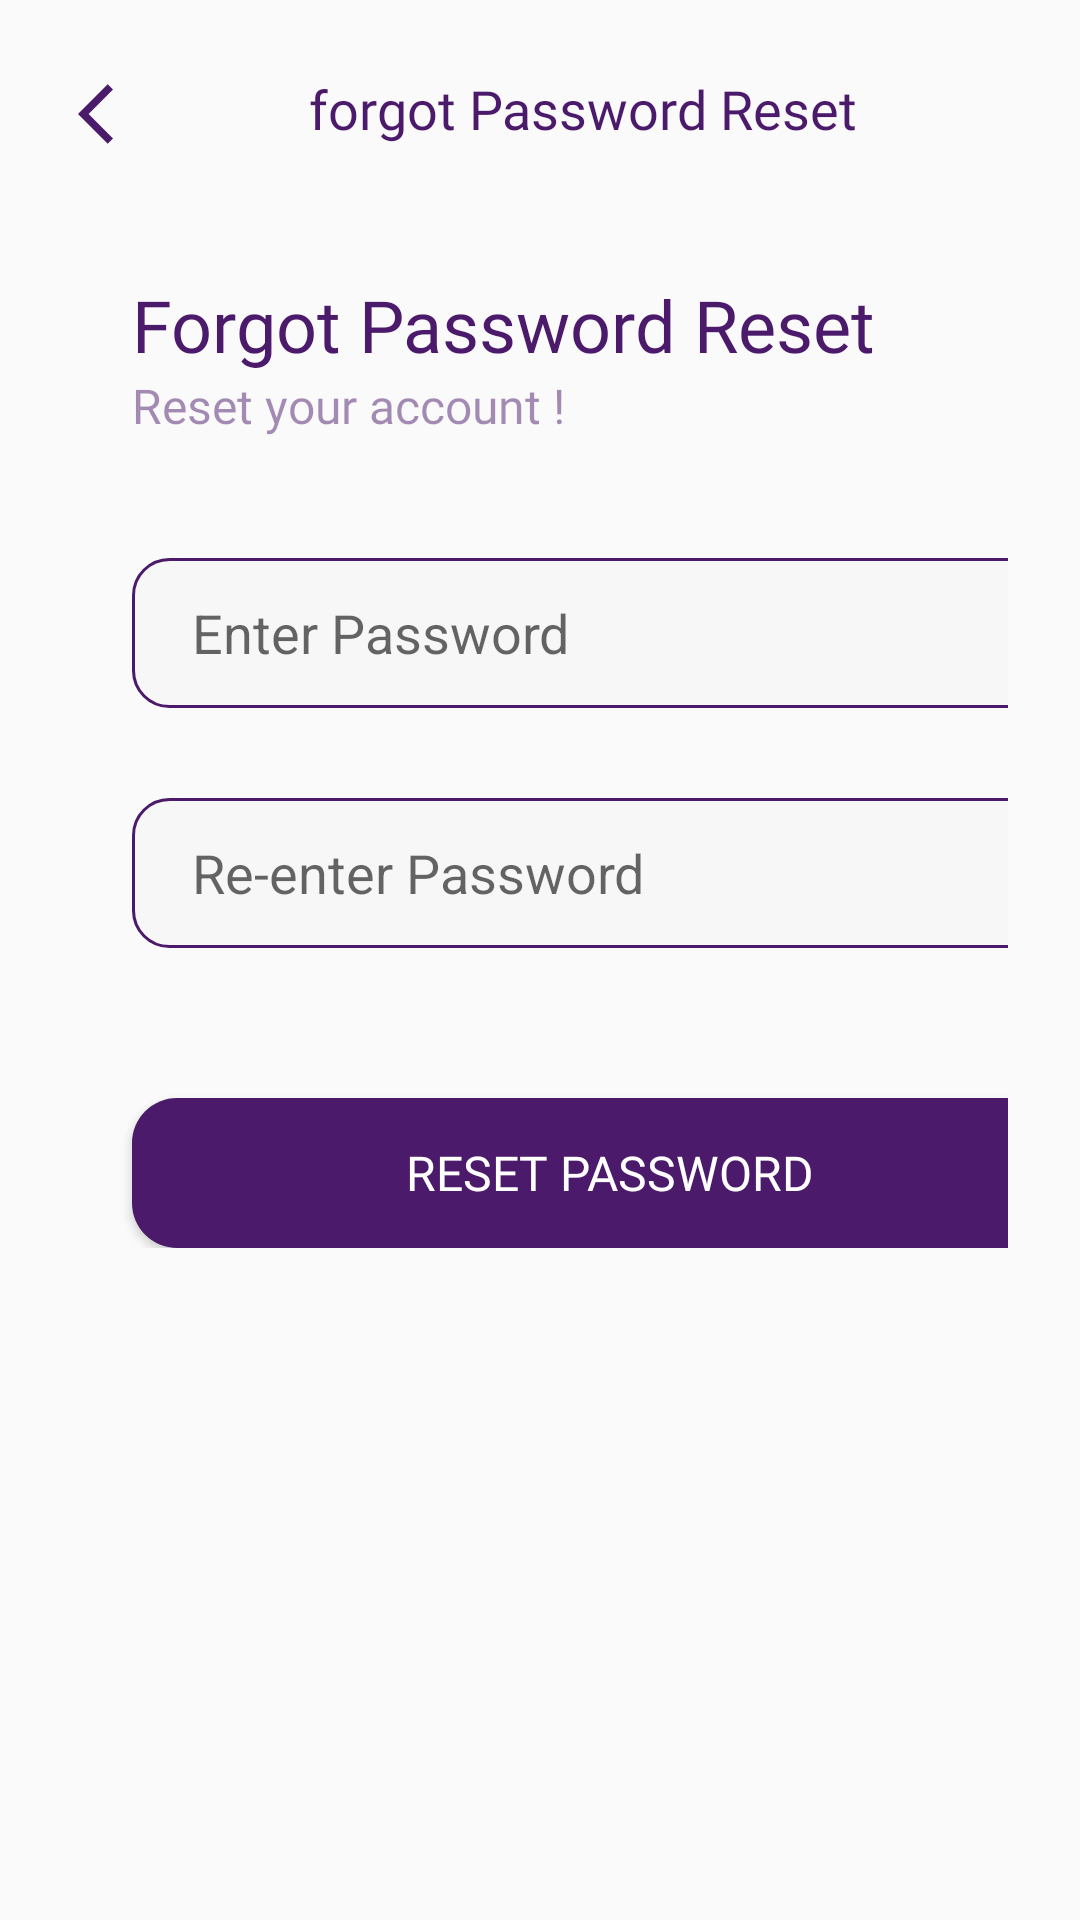

Layout XML and referenced resources for this Android screen:
<!-- AndroidManifest.xml: application theme Theme.Yatra -->
<!-- res/layout/activity_forgot_reset_password.xml -->
<?xml version="1.0" encoding="utf-8"?>
<androidx.constraintlayout.widget.ConstraintLayout xmlns:android="http://schemas.android.com/apk/res/android"
    xmlns:app="http://schemas.android.com/apk/res-auto"
    xmlns:tools="http://schemas.android.com/tools"
    android:layout_width="match_parent"
    android:layout_height="match_parent"
    tools:context=".activity.forgotResetPasswordActivity">
    <ScrollView
        android:layout_width="match_parent"
        android:layout_height="match_parent"
        >

    <LinearLayout
        android:layout_width="match_parent"
        android:layout_height="wrap_content"
        android:orientation="vertical"
        android:padding="24dp">


    <LinearLayout
        android:layout_width="match_parent"
        android:layout_height="match_parent"
        android:orientation="horizontal">

        <ImageView
            android:id="@+id/forgotset"
            android:layout_width="wrap_content"
            android:layout_height="wrap_content"
            android:padding="2dp"
            android:src="@drawable/back_arrow" />

        <TextView
            android:id="@+id/textView3"
            android:layout_width="wrap_content"
            android:layout_height="wrap_content"
            android:layout_weight="1"
            android:text="forgot Password Reset"
            android:textSize="18dp"
            android:textColor="@color/purple"
            android:fontFamily="@font/poppins_bold"
            android:textAlignment="center"
            />
    </LinearLayout>

    <TextView
        android:id="@+id/forgotReset"
        android:layout_width="wrap_content"
        android:layout_height="wrap_content"
        android:layout_marginStart="20dp"
        android:layout_marginTop="40dp"
        android:fontFamily="@font/poppins_bold"
        android:text="Forgot Password Reset "
        android:textColor="@color/purple"
        android:textSize="24dp"
        app:layout_constraintEnd_toEndOf="parent"
        app:layout_constraintHorizontal_bias="0.088"
        app:layout_constraintStart_toStartOf="parent"
        app:layout_constraintTop_toTopOf="parent" />

    <TextView
        android:id="@+id/resetAccount"
        android:layout_width="wrap_content"
        android:layout_height="wrap_content"
        android:layout_marginStart="20dp"
        android:alpha="0.5"
        android:fontFamily="@font/poppins_regular"
        android:text="Reset your account !"
        android:textColor="@color/purple"
        android:textSize="16sp"
        app:layout_constraintEnd_toEndOf="parent"
        app:layout_constraintHorizontal_bias="0.044"
        app:layout_constraintStart_toStartOf="parent"
        app:layout_constraintTop_toBottomOf="@+id/forgotReset" />

    <EditText
        android:id="@+id/password"
        android:layout_width="319dp"
        android:layout_height="50dp"

        android:layout_marginStart="20dp"
        android:layout_marginTop="40dp"
        android:layout_marginEnd="20dp"
        android:background="@drawable/custom_edit_text"
        android:hint="Enter Password"
        android:paddingHorizontal="20dp"
        android:paddingVertical="10dp"
        app:layout_constraintEnd_toEndOf="parent"
        app:layout_constraintHorizontal_bias="0.329"
        app:layout_constraintStart_toStartOf="parent"
        app:layout_constraintTop_toBottomOf="@+id/resetAccount" />

    <EditText
        android:id="@+id/rePassword"
        android:layout_width="319dp"
        android:layout_height="50dp"

        android:layout_marginStart="20dp"

        android:layout_marginTop="30dp"
        android:layout_marginEnd="20dp"
        android:background="@drawable/custom_edit_text"
        android:hint="Re-enter Password"
        android:paddingHorizontal="20dp"
        android:paddingVertical="10dp"
        app:layout_constraintEnd_toEndOf="parent"
        app:layout_constraintHorizontal_bias="0.329"
        app:layout_constraintStart_toStartOf="parent"
        app:layout_constraintTop_toBottomOf="@+id/password" />

    <Button
        android:id="@+id/btnreset"
        android:layout_width="319dp"
        android:layout_height="50dp"
        android:layout_marginStart="20dp"
        android:layout_marginTop="50dp"
        android:layout_marginEnd="20dp"
        android:background="@drawable/custom_btn_bg"
        android:fontFamily="@font/poppins_semibold"
        android:text="RESET PASSWORD"
        android:textColor="@color/white"
        android:textSize="16sp"
        app:layout_constraintEnd_toEndOf="parent"
        app:layout_constraintHorizontal_bias="0.329"
        app:layout_constraintStart_toStartOf="parent"
        app:layout_constraintTop_toBottomOf="@+id/rePassword" />
    </LinearLayout>
    </ScrollView>

</androidx.constraintlayout.widget.ConstraintLayout>
<!-- resources referenced by this layout -->
<resources>
  <color name="purple">#4B1A6B</color>
  <color name="white">#FFFFFFFF</color>
  <!-- drawable back_arrow (drawable) -->
  <vector android:autoMirrored="true" android:height="24dp"
      android:tint="#4B1A6B" android:viewportHeight="24"
      android:viewportWidth="24" android:width="24dp" xmlns:android="http://schemas.android.com/apk/res/android">
      <path android:fillColor="@android:color/white" android:pathData="M11.67,3.87L9.9,2.1 0,12l9.9,9.9 1.77,-1.77L3.54,12z"/>
  </vector>
  <!-- drawable custom_btn_bg (drawable) -->
  <?xml version="1.0" encoding="utf-8"?>
  <selector xmlns:android="http://schemas.android.com/apk/res/android">
  <item>
      <shape android:shape="rectangle">
          <solid android:color="#4B1A6B"/>
          <corners android:radius="15dp"/>
  
      </shape>
  </item>
  </selector>
  <!-- drawable custom_edit_text (drawable) -->
  <?xml version="1.0" encoding="utf-8"?>
  <selector xmlns:android="http://schemas.android.com/apk/res/android">
  <item>
      <shape android:shape="rectangle">
          <corners android:radius="12dp"/>
          <solid android:color="@color/dark_white"/>
          <stroke android:color="@color/purple"
              android:width="1dp"/>
      </shape>
  </item>
  </selector>
  <style name="Theme.Yatra" parent="Base.Theme.Yatra">
  
      </style>
  <color name="dark_white">#F7F7F7</color>
  <style name="Base.Theme.Yatra" parent="Theme.AppCompat.Light.NoActionBar">
          
          
  
  
      </style>
</resources>
